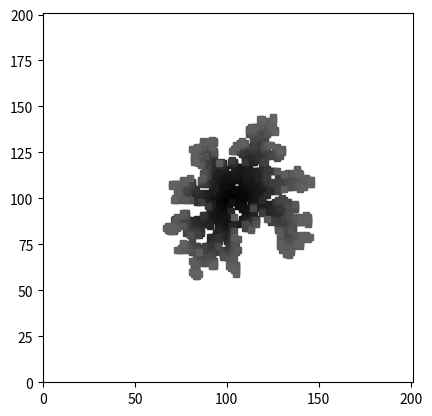

Python code for this plot:
import numpy as np
import matplotlib.pyplot as plt
from numpy.random import randint


#Globals

# Grid size
GRID_SIZE = 201
# Time constant for color
TIME_CONSTANT = GRID_SIZE * GRID_SIZE // 6

# Grid to track anchored particles
grid = np.zeros((GRID_SIZE, GRID_SIZE), bool)

def add_particle(x, y, time=TIME_CONSTANT):
    """
    Adds a particle to the grid at position (x, y) and updates the plot.
    """
    grid[x, y] = True
    color = time / TIME_CONSTANT  # Fixed color for all particles
    ax.plot(x, y, 's', color=str(color), markersize=5)

def generate_random_position(radius=0):
    """
    Generates x, y randomly on the circle with radius r+1.
    """
    theta = 2 * np.pi * np.random.random()
    x = int((radius + 1) * np.cos(theta) + GRID_SIZE // 2)
    y = int((radius + 1) * np.sin(theta) + GRID_SIZE // 2)
    return x, y

def calculate_distance(x, y):
    """
    Calculates the Euclidean distance from the center of the grid to the position (x, y).
    """
    dx = x - GRID_SIZE // 2
    dy = y - GRID_SIZE // 2
    distance = np.sqrt(dx**2 + dy**2)
    return distance

def random_walk_on_circle():
    """
    Performs the random walk for particles starting on the circumference of a circle.
    The particle moves randomly until it sticks to another anchored particle.
    """
    # Initial particle position at the center
    initial_position = GRID_SIZE // 2, GRID_SIZE // 2
    add_particle(*initial_position)

    time = 0
    radius = 1
    while radius * 2 < GRID_SIZE // 2:
        time += 1
        x, y = generate_random_position(radius)
        distance = 0
        while distance <= 2 * radius:
            direction = randint(4)
            new_x, new_y = x, y
            if direction == 0:  # move up
                new_x += 1
            elif direction == 1:  # move down
                new_x -= 1
            elif direction == 2:  # move right
                new_y += 1
            elif direction == 3:  # move left
                new_y -= 1

            if grid[new_x, new_y]:
                add_particle(x, y, time=time)
                if radius < distance:
                    radius = int(distance)
                break
            else:
                x, y = new_x, new_y
            distance = calculate_distance(x, y)

def main():
    """
    Main function to set up the plot and run the optimized diffusion-limited aggregation simulation.
    """
    global ax
    # Initialize the plot
    fig, ax = plt.subplots()
    ax.set_xlim(0, GRID_SIZE)
    ax.set_ylim(0, GRID_SIZE)
    ax.set_aspect('equal')

    # Run the random walk simulation
    random_walk_on_circle()

    # Show the final result
    plt.show()

# Run the main function
if __name__ == "__main__":
    main()
